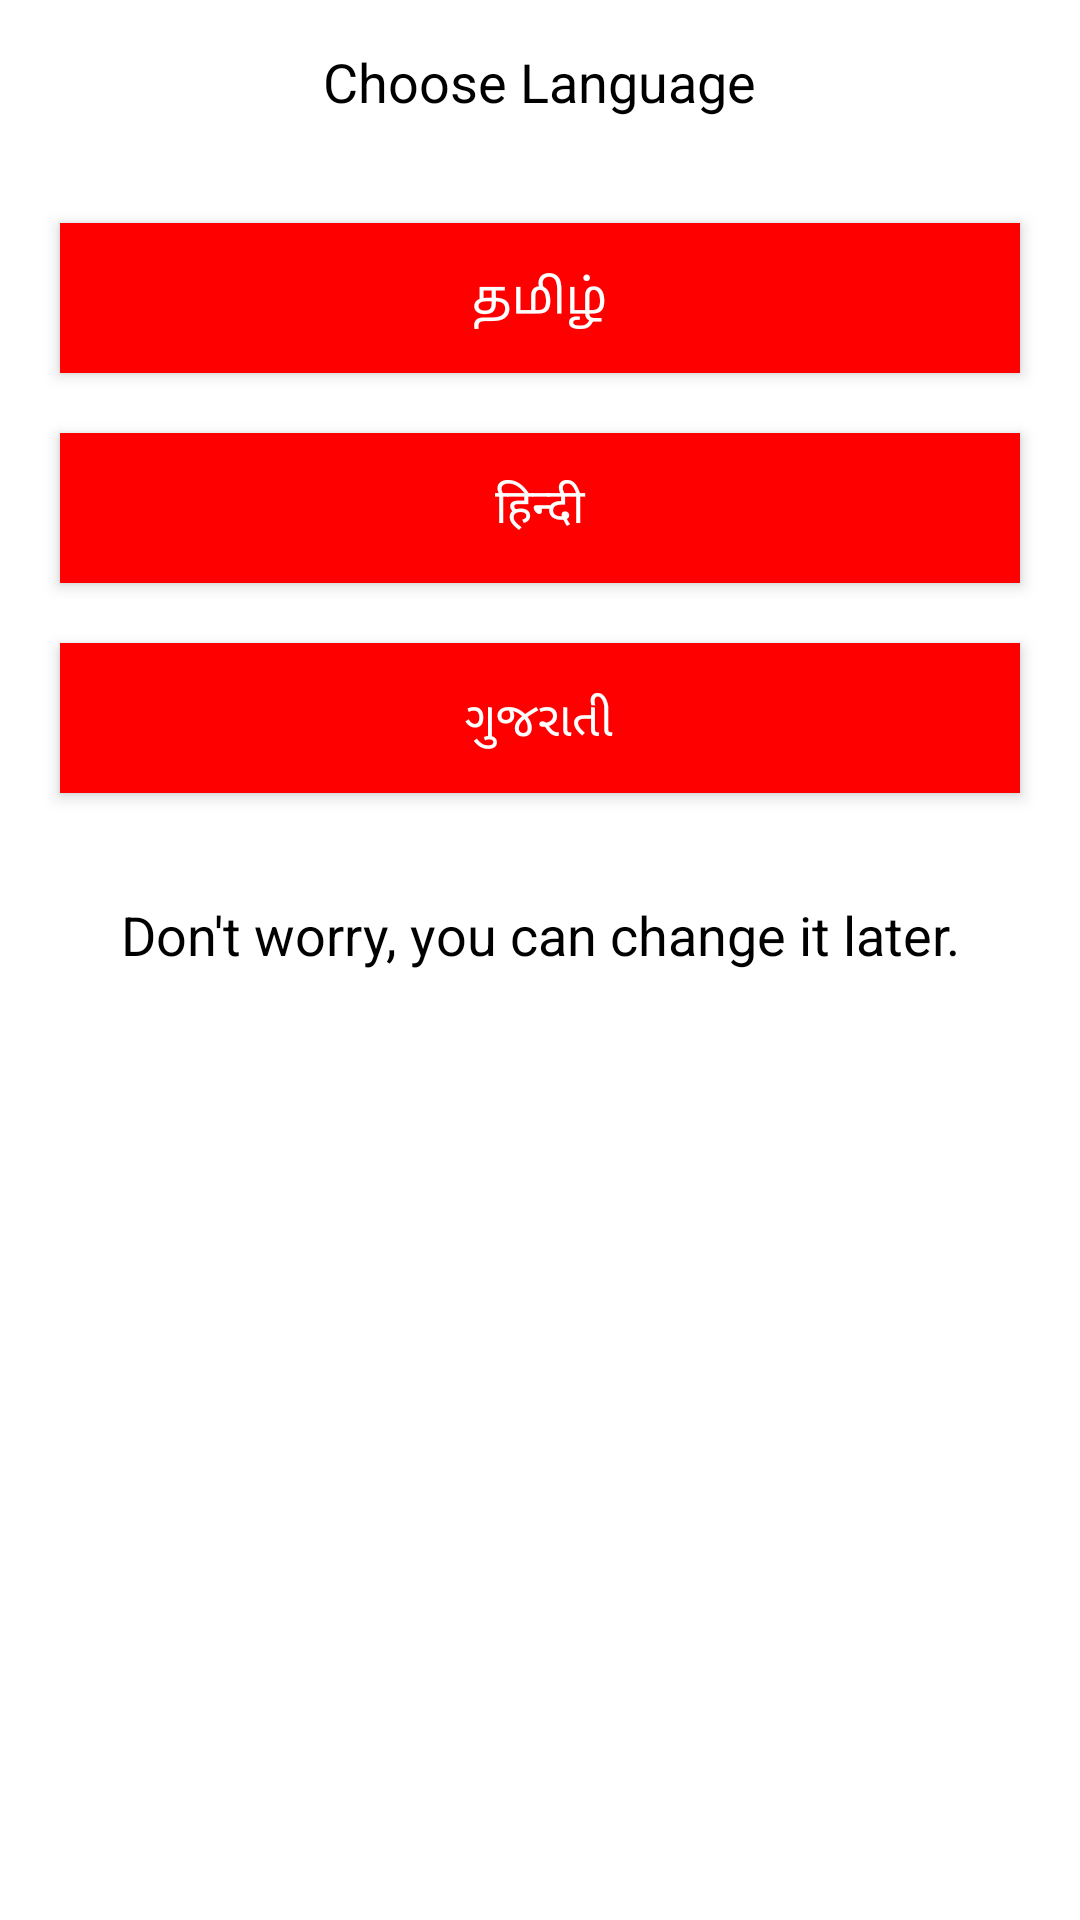

Layout XML and referenced resources for this Android screen:
<!-- AndroidManifest.xml: activity theme android:Theme.Holo.Light.NoActionBar.Fullscreen -->
<!-- res/layout/activity_language_selection.xml -->
<?xml version="1.0" encoding="utf-8"?>
    <LinearLayout xmlns:android="http://schemas.android.com/apk/res/android"
        android:orientation="vertical"
        android:layout_width="match_parent"
        android:layout_height="match_parent"
        android:layout_gravity="center_horizontal"
        android:layout_margin="30dp">
        <TextView
            android:layout_width="wrap_content"
            android:layout_height="wrap_content"
            android:layout_gravity="center_horizontal"
            android:textAppearance="?android:attr/textAppearanceMedium"
            android:text="@string/choose_language"
            android:id="@+id/textView"
            android:layout_margin="15dp"/>

    <RadioGroup xmlns:android="http://schemas.android.com/apk/res/android"
        android:layout_width="fill_parent"
        android:layout_height="wrap_content"
        android:orientation="vertical"
        android:layout_margin="10dp">
        <RadioButton android:id="@+id/radio_tamil"
            android:layout_width="match_parent"
            android:layout_height="50dp"
            android:background="@drawable/radio_button"
            android:button="@android:color/transparent"
            android:text="தமிழ்"
            android:textColor="#fff"
            android:onClick="onRadioButtonClicked"
            android:textAlignment="center"
            android:gravity="center"
            android:layout_margin="10dp"
            android:elevation="3dp"/>
        <RadioButton android:id="@+id/radio_hindi"
            android:layout_width="match_parent"
            android:layout_height="50dp"
            android:background="@drawable/radio_button"
            android:button="@android:color/transparent"
            android:text="हिन्दी"
            android:textColor="#fff"
            android:onClick="onRadioButtonClicked"
            android:gravity="center"
            android:layout_margin="10dp"
            android:elevation="3dp"/>
        <RadioButton android:id="@+id/radio_gujrati"
            android:layout_width="match_parent"
            android:layout_height="50dp"
            android:background="@drawable/radio_button"
            android:button="@android:color/transparent"
            android:text="ગુજરાતી"
            android:textColor="#fff"
            android:onClick="onRadioButtonClicked"
            android:gravity="center"
            android:layout_margin="10dp"
            android:elevation="3dp"/>
    </RadioGroup>

    <Button

        android:onClick="goSelected"
        android:id="@+id/goButton"
        android:layout_width="match_parent"
        android:layout_height="50dp"
        android:background="#006600"
        android:layout_margin="10dp"
        android:text="GO"
        android:textColor="#fff"
        android:textAppearance="?android:attr/textAppearanceLarge"
        android:visibility="gone"/>


        <TextView
            android:layout_width="match_parent"
            android:layout_height="wrap_content"
            android:textAppearance="?android:attr/textAppearanceMedium"
            android:text="Don't worry, you can change it later."
            android:gravity="center_horizontal"
            android:id="@+id/worryTextView"
            android:layout_margin="15dp"/>
    </LinearLayout>
<!-- resources referenced by this layout -->
<resources>
  <!-- drawable radio_button (drawable) -->
  <selector xmlns:android="http://schemas.android.com/apk/res/android" >
      <item
          android:drawable="@drawable/selected_state"
          android:state_checked="true"
          android:state_pressed="true" />
      <item
          android:drawable="@drawable/regular_state"
          android:state_pressed="true" />
      <item
          android:drawable="@drawable/regular_state"
          android:state_checked="true" />
      <item
          android:drawable="@drawable/selected_state" />
  </selector>
  <string name="choose_language">Choose Language</string>
  <!-- drawable selected_state (drawable) -->
  <shape
      xmlns:android="http://schemas.android.com/apk/res/android"
      android:shape="rectangle" >
      <solid
          android:color="#ff0000" />
  </shape>
  <!-- drawable regular_state (drawable) -->
  <shape
      xmlns:android="http://schemas.android.com/apk/res/android"
      android:shape="rectangle" >
      <solid
          android:color="#880000" />
  </shape>
</resources>
